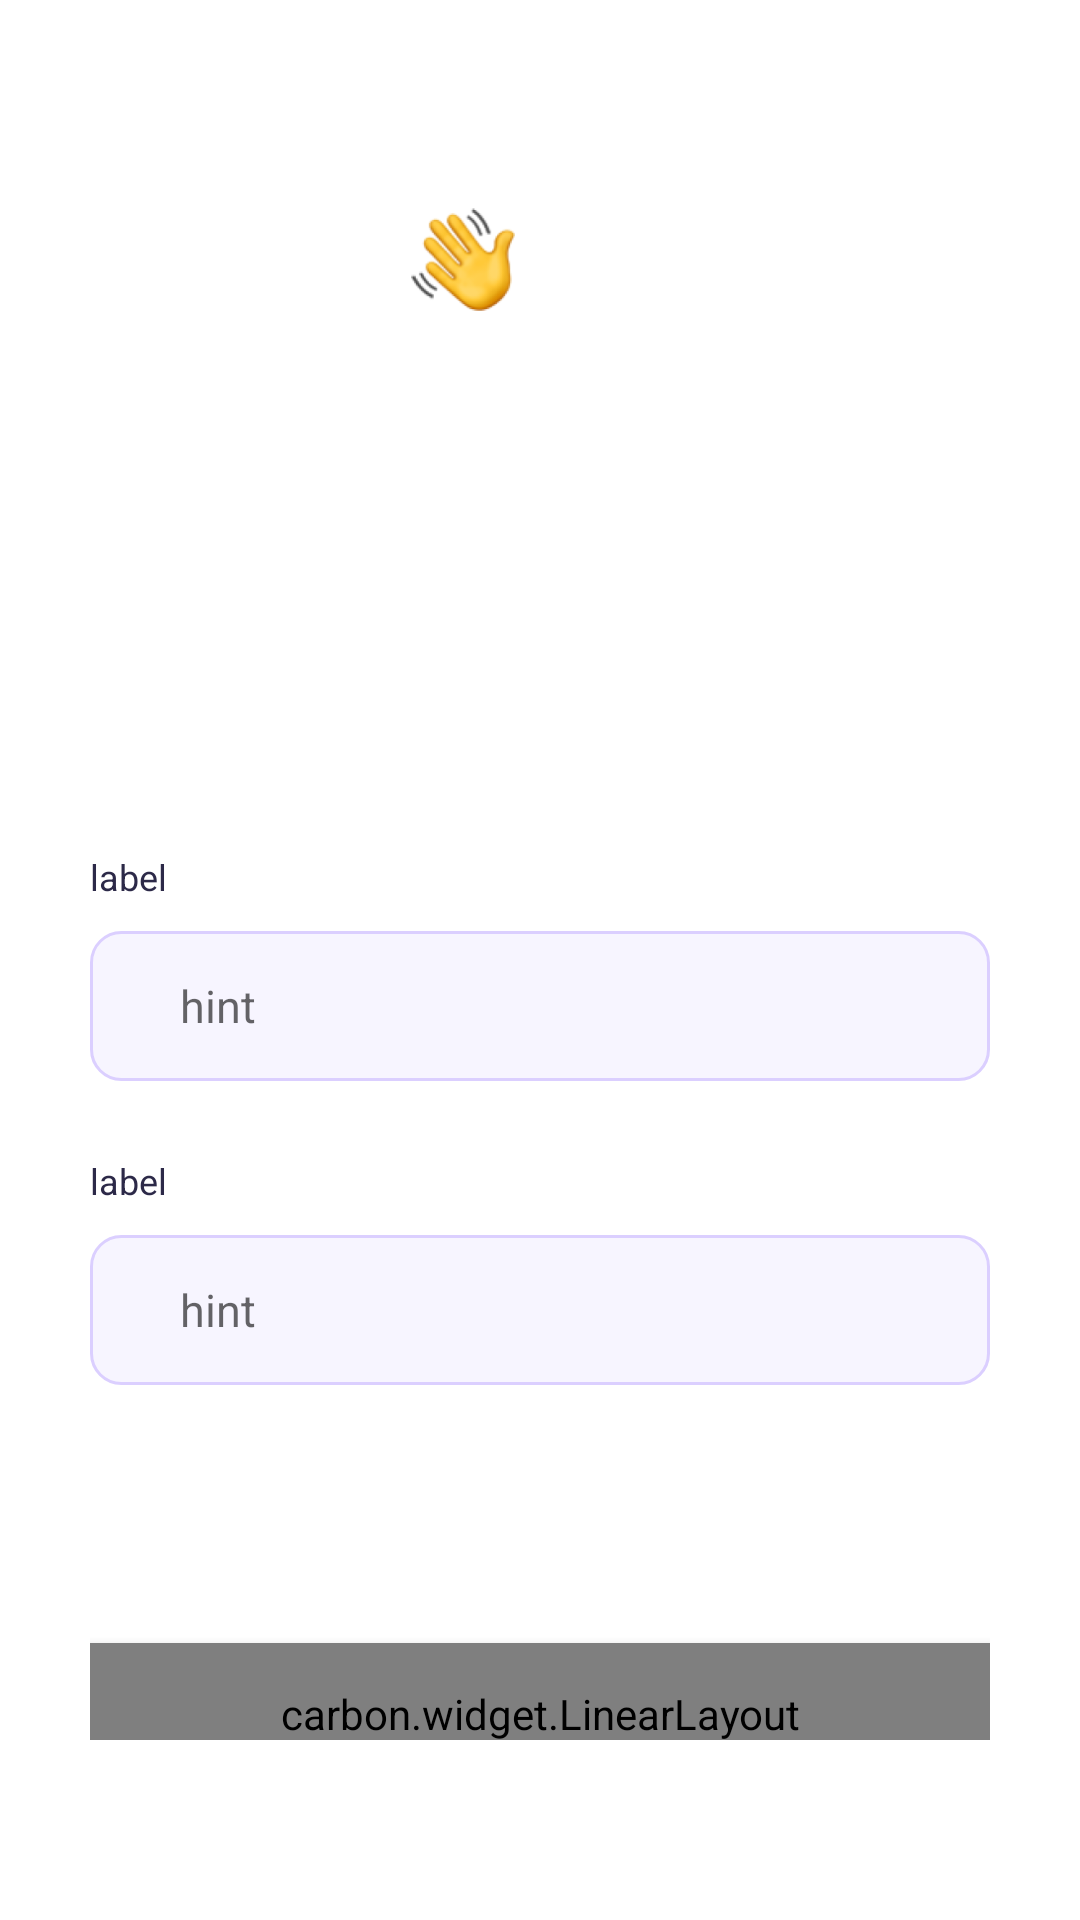

Write the Android layout XML for this screen, with the resource values it uses.
<!-- AndroidManifest.xml: application theme Theme.CovrDesignTest.NoActionBar -->
<!-- res/layout/activity_signup.xml -->
<?xml version="1.0" encoding="utf-8"?>
<androidx.constraintlayout.widget.ConstraintLayout xmlns:android="http://schemas.android.com/apk/res/android"
    xmlns:app="http://schemas.android.com/apk/res-auto"
    xmlns:tools="http://schemas.android.com/tools"
    android:layout_width="match_parent"
    android:layout_height="match_parent"
    tools:context=".SignupActivity">

    <ImageView
        android:layout_width="match_parent"
        android:layout_height="wrap_content"
        android:src="@drawable/group_6038"
        android:layout_marginBottom="357dp"
        app:layout_constraintBottom_toBottomOf="parent"
        app:layout_constraintEnd_toEndOf="parent"
        app:layout_constraintStart_toStartOf="parent"
        app:layout_constraintTop_toTopOf="parent" />

    <LinearLayout
        android:layout_width="wrap_content"
        android:layout_height="wrap_content"
        android:orientation="vertical"
        android:layout_marginLeft="30dp"
        android:layout_marginBottom="53dp"
        app:layout_constraintBottom_toTopOf="@+id/linearLayout8"
        app:layout_constraintStart_toStartOf="parent">
        <LinearLayout
            android:layout_width="wrap_content"
            android:layout_height="wrap_content">
            <TextView
                android:layout_width="wrap_content"
                android:layout_height="wrap_content"
                android:text="Sign Up"
                android:textColor="@color/white"
                android:textSize="30sp"
                android:textStyle="bold" />

            <ImageView android:id="@+id/image_view"
                android:layout_width="wrap_content"
                android:layout_height="wrap_content"
                android:adjustViewBounds="true"
                android:maxWidth="45dp"
                android:maxHeight="35dp"
                android:scaleType="fitCenter"
                android:layout_marginLeft="3dp"
                android:src="@drawable/hand"
                />
        </LinearLayout>

        <View
            android:layout_width="0dp"
            android:layout_height="10dp" />

        <TextView
            android:layout_width="wrap_content"
            android:layout_height="wrap_content"
            android:text="Welcome to COVR Branchless"
            android:textColor="@color/white"
            android:textSize="16sp"/>
    </LinearLayout>

    <ScrollView
        android:id="@+id/linearLayout8"
        android:layout_width="match_parent"
        android:layout_height="446dp"
        android:background="@drawable/ic_onboarding_bottom_bg"
        android:paddingHorizontal="30dp"
        android:paddingVertical="60dp"
        app:layout_constraintBottom_toBottomOf="parent"
        app:layout_constraintEnd_toEndOf="parent"
        app:layout_constraintStart_toStartOf="parent">

        <LinearLayout
            android:layout_width="match_parent"
            android:layout_height="wrap_content"
            android:gravity="center"
            android:orientation="vertical">
            <View
                android:layout_width="0dp"
                android:layout_height="30dp" />
            <include
                android:id="@+id/username"
                layout="@layout/custom_textfield"/>

            <View
                android:layout_width="0dp"
                android:layout_height="25dp" />
            <include
                android:id="@+id/password"
                layout="@layout/custom_textfield"/>

            <View
                android:layout_width="0dp"
                android:layout_height="86dp" />

            <include
                android:id="@+id/button"
                layout="@layout/filled_button"/>

        </LinearLayout>

    </ScrollView>

</androidx.constraintlayout.widget.ConstraintLayout>
<!-- res/layout/custom_textfield.xml (included above) -->
<?xml version="1.0" encoding="utf-8"?>
<LinearLayout xmlns:android="http://schemas.android.com/apk/res/android"
    android:layout_width="match_parent"
    android:layout_height="match_parent"
    android:orientation="vertical"
    android:id="@+id/textfieldHolder">
    <LinearLayout
        android:id="@+id/labelHolder"
        android:layout_width="wrap_content"
        android:layout_height="wrap_content"
        android:orientation="vertical">
        <TextView
            android:id="@+id/label"
            android:layout_width="wrap_content"
            android:layout_height="wrap_content"
            android:text="label"
            android:textSize="12sp"
            android:textColor="@color/dark2C"
            android:lineHeight="12dp"/>
        <View
            android:layout_width="0dp"
            android:layout_height="10dp" />
    </LinearLayout>
    <EditText
        android:id="@+id/textfield"
        android:layout_width="match_parent"
        android:layout_height="50dp"
        android:textSize="15sp"
        android:background="@drawable/textfield_bg"
        android:paddingHorizontal="30dp"
        android:hint="hint"/>

</LinearLayout>
<!-- res/layout/filled_button.xml (included above) -->
<?xml version="1.0" encoding="utf-8"?>
<carbon.widget.LinearLayout xmlns:android="http://schemas.android.com/apk/res/android"
    android:layout_width="match_parent"
    android:layout_height="wrap_content"
    xmlns:app="http://schemas.android.com/apk/res-auto"
    app:carbon_cornerRadius="10dp"
    android:elevation="5dp"
    android:background="#6143BE"
    android:paddingVertical="14dp"
    app:carbon_elevationShadowColor="#1A000000"
    android:gravity="center"
    android:clipToPadding="false">

    <TextView
        android:id="@+id/filled_text"
        android:layout_width="wrap_content"
        android:layout_height="wrap_content"
        android:text="Text"
        android:textColor="@color/white"
        android:textSize="15sp"/>

</carbon.widget.LinearLayout>
<!-- resources referenced by this layout -->
<resources>
  <color name="dark2C">#2C2948</color>
  <color name="white">#FFFFFFFF</color>
  <!-- drawable hand: png bitmap (drawable, 16808 bytes) -->
  <!-- drawable ic_onboarding_bottom_bg (drawable) -->
  <vector xmlns:android="http://schemas.android.com/apk/res/android"
      android:width="414dp"
      android:height="350dp"
      android:viewportWidth="414"
      android:viewportHeight="350">
    <path
        android:pathData="M192,4.5a15,4.5 0,1 0,30 0a15,4.5 0,1 0,-30 0z"
        android:fillColor="#ffffff"/>
    <path
        android:pathData="M178.34,4H50C22.39,4 0,26.39 0,54V350H414V54C414,26.39 391.61,4 364,4H235.66C233.51,10.23 221.5,15 207,15C192.5,15 180.49,10.23 178.34,4Z"
        android:fillColor="#ffffff"
        android:fillType="evenOdd"/>
  </vector>
  <!-- drawable textfield_bg (drawable) -->
  <?xml version="1.0" encoding="utf-8"?>
  <selector xmlns:android="http://schemas.android.com/apk/res/android">
  
      <item android:state_enabled="true" android:state_focused="true">
          <shape android:shape="rectangle">
              <solid android:color="#F7F5FF" />
              <corners android:radius="10dp" />
              <stroke android:color="@color/primary" android:width="1dp" />
          </shape>
      </item>
  
      <item android:state_enabled="true">
          <shape android:shape="rectangle">
              <solid android:color="#F7F5FF" />
              <corners android:radius="10dp" />
              <stroke android:color="#DBCFFF" android:width="1dp" />
          </shape>
      </item>
  
  </selector>
  <style name="Theme.CovrDesignTest.NoActionBar">
          <item name="windowActionBar">false</item>
          <item name="windowNoTitle">true</item>
      </style>
  <color name="primary">#6143BE</color>
</resources>
